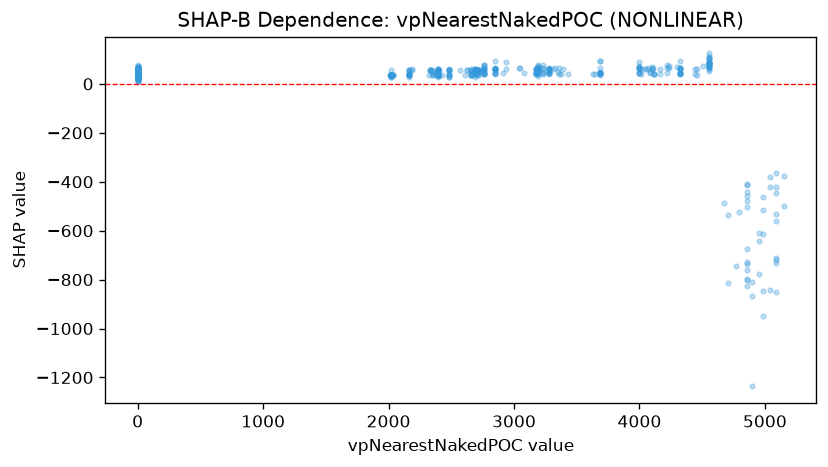

The table this chart was drawn from, first rows:
feature_value, shap_value
0.0, 37.76
0.0, 39.05
0.0, 34.55
2027, 36.94
2027, 37.09
0.0, 37.84
0.0, 24.14
2024, 36.78
2024, 35.54
0.0, 33.45
0.0, 34.46
0.0, 56.23
0.0, 35.64
0.0, 37.5
0.0, 37.17
0.0, 37.5
0.0, 37.19
0.0, 35.64
2012, 38.03
2012, 37.5
2018, 37.04
2018, 28.12
2018, 37.6
2017, 35.64
2017, 36.66
2017, 36.17
2017, 26.19
2017, 33.69
2017, 56.83
2017, 35.08
2017, 35.64
0.0, 37.6
0.0, 34.08
0.0, 38.18
0.0, 35.82
0.0, 37.31
0.0, 37.5
0.0, 37.6
0.0, 35.54
0.0, 37.94
0.0, 36.51
0.0, 35.54
0.0, 37.94
0.0, 36.27
0.0, 38.26
0.0, 35.83
0.0, 37.03
0.0, 39.44
0.0, 27.56
0.0, 38.1
0.0, 36.14
0.0, 37.26
0.0, 38.42
0.0, 37.26
0.0, 38.19
0.0, 39.64
0.0, 37.55
0.0, 37.36
0.0, 35.03
2036, 37.79
... 805 more rows
